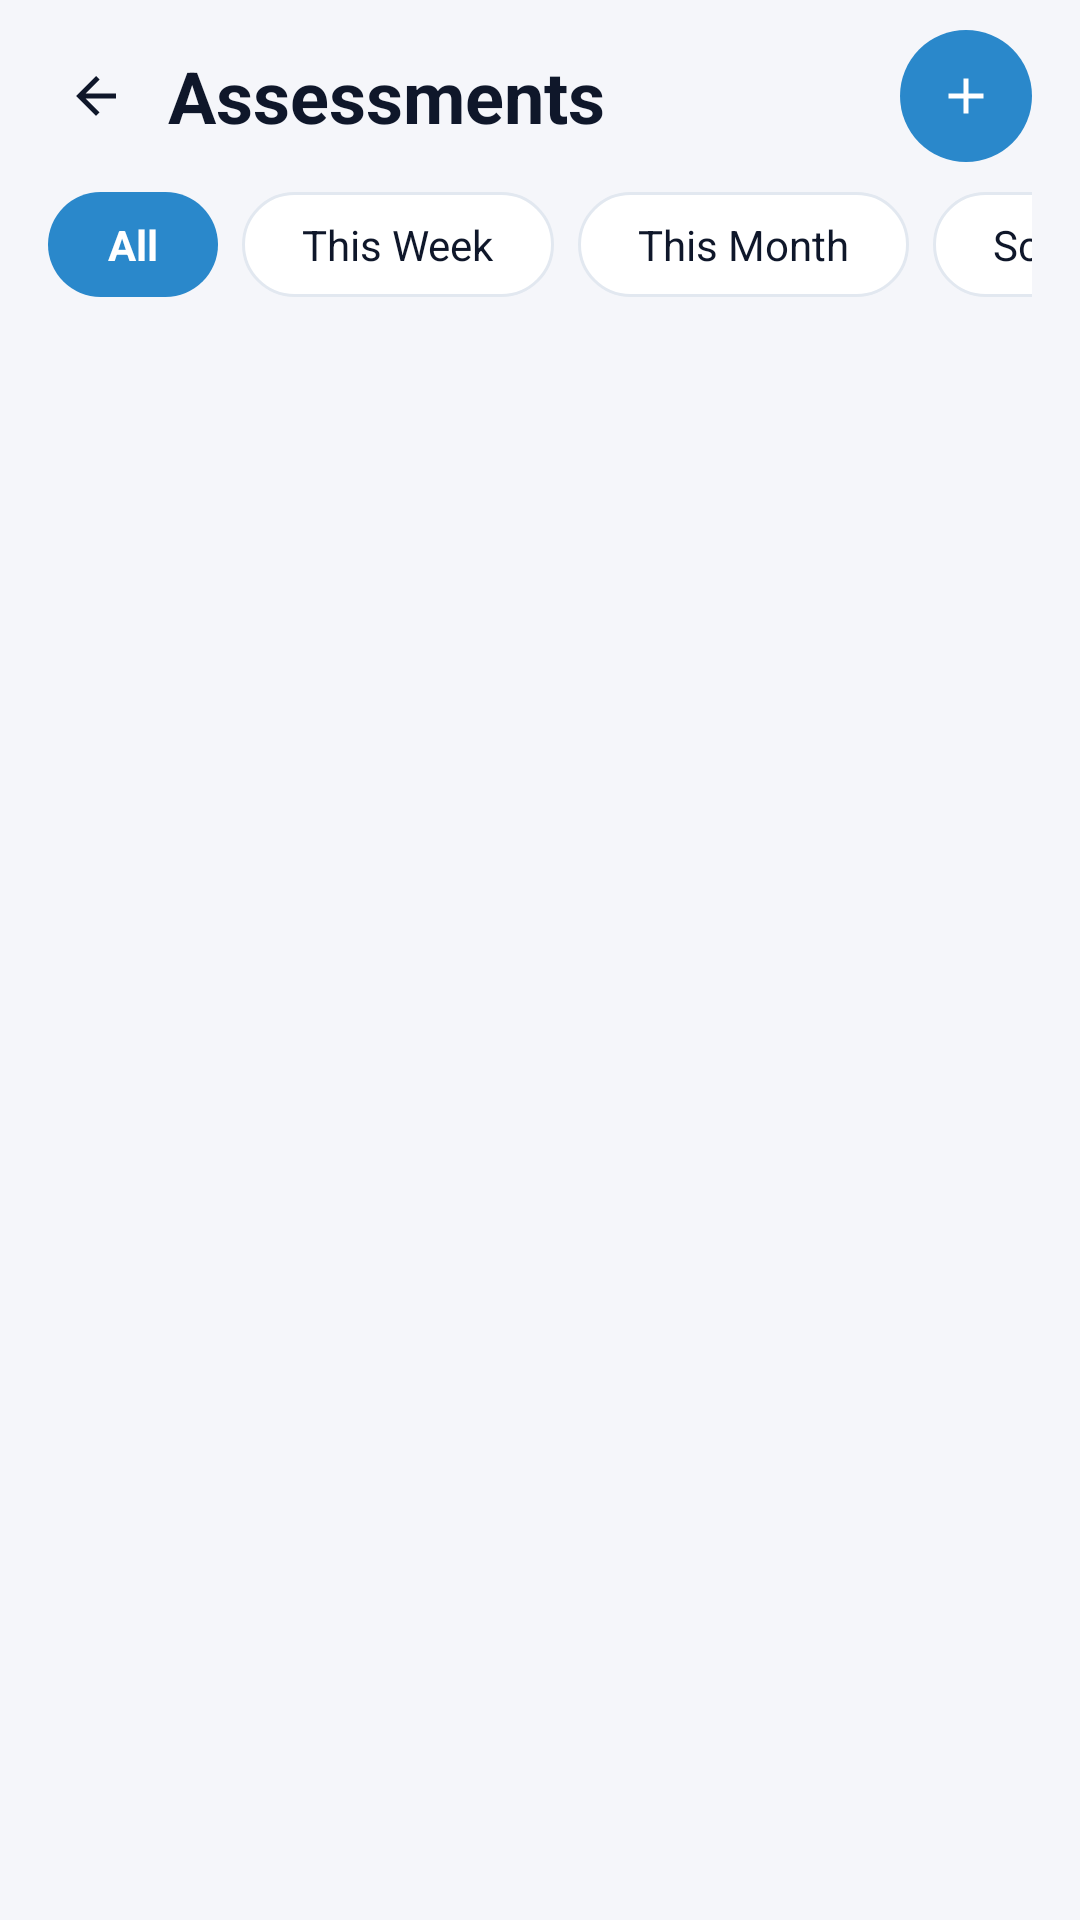

Here is an Android app screen rendered from its layout file. Give the layout XML and the strings, colors and styles it references.
<!-- AndroidManifest.xml: application theme Theme.Studylab -->
<!-- res/layout/activity_assessments.xml -->
<?xml version="1.0" encoding="utf-8"?>
<LinearLayout xmlns:android="http://schemas.android.com/apk/res/android"
    xmlns:app="http://schemas.android.com/apk/res-auto"
    android:layout_width="match_parent"
    android:layout_height="match_parent"
    android:orientation="vertical"
    android:background="@color/cal_page_bg">

    
    <LinearLayout
        android:layout_width="match_parent"
        android:layout_height="64dp"
        android:orientation="horizontal"
        android:gravity="center_vertical"
        android:paddingHorizontal="16dp">

        <ImageView
            android:id="@+id/btnBack"
            android:layout_width="32dp"
            android:layout_height="32dp"
            android:padding="6dp"
            android:src="@drawable/ic_back"
            android:contentDescription="Back"
            app:tint="@color/cal_text_primary" />

        <TextView
            android:layout_width="0dp"
            android:layout_height="wrap_content"
            android:layout_weight="1"
            android:text="Assessments"
            android:textSize="24sp"
            android:textStyle="bold"
            android:textColor="@color/cal_text_primary"
            android:layout_marginStart="8dp" />

        <FrameLayout
            android:id="@+id/btnFabAdd"
            android:layout_width="44dp"
            android:layout_height="44dp"
            android:background="@drawable/bg_assessments_fab">
            <ImageView
                android:layout_width="20dp"
                android:layout_height="20dp"
                android:layout_gravity="center"
                android:src="@drawable/ic_cal_plus_white" />
        </FrameLayout>
    </LinearLayout>

    
    <HorizontalScrollView
        android:layout_width="match_parent"
        android:layout_height="wrap_content"
        android:scrollbars="none"
        android:paddingHorizontal="16dp"
        android:paddingBottom="8dp">

        <LinearLayout
            android:layout_width="wrap_content"
            android:layout_height="wrap_content"
            android:orientation="horizontal">

            <TextView
                android:id="@+id/chipAll"
                android:layout_width="wrap_content"
                android:layout_height="wrap_content"
                android:text="All"
                android:textSize="14sp"
                android:textStyle="bold"
                android:textColor="@android:color/white"
                android:paddingHorizontal="20dp"
                android:paddingVertical="8dp"
                android:background="@drawable/bg_chip_active"
                android:layout_marginEnd="8dp" />

            <TextView
                android:id="@+id/chipWeek"
                android:layout_width="wrap_content"
                android:layout_height="wrap_content"
                android:text="This Week"
                android:textSize="14sp"
                android:textColor="@color/cal_text_primary"
                android:paddingHorizontal="20dp"
                android:paddingVertical="8dp"
                android:background="@drawable/bg_chip_inactive"
                android:layout_marginEnd="8dp" />

            <TextView
                android:id="@+id/chipMonth"
                android:layout_width="wrap_content"
                android:layout_height="wrap_content"
                android:text="This Month"
                android:textSize="14sp"
                android:textColor="@color/cal_text_primary"
                android:paddingHorizontal="20dp"
                android:paddingVertical="8dp"
                android:background="@drawable/bg_chip_inactive"
                android:layout_marginEnd="8dp" />

            <TextView
                android:id="@+id/chipScheduled"
                android:layout_width="wrap_content"
                android:layout_height="wrap_content"
                android:text="Scheduled"
                android:textSize="14sp"
                android:textColor="@color/cal_text_primary"
                android:paddingHorizontal="20dp"
                android:paddingVertical="8dp"
                android:background="@drawable/bg_chip_inactive" />
        </LinearLayout>
    </HorizontalScrollView>

    <androidx.recyclerview.widget.RecyclerView
        android:id="@+id/recyclerAssessments"
        android:layout_width="match_parent"
        android:layout_height="match_parent"
        android:padding="16dp"
        android:clipToPadding="false" />
</LinearLayout>
<!-- resources referenced by this layout -->
<resources>
  <color name="cal_page_bg">#F5F6FA</color>
  <color name="cal_text_primary">#0F172A</color>
  <!-- drawable bg_assessments_fab (drawable) -->
  <?xml version="1.0" encoding="utf-8"?>
  <shape xmlns:android="http://schemas.android.com/apk/res/android"
      android:shape="oval">
      <solid android:color="@color/cal_primary_blue" />
  </shape>
  <!-- drawable bg_chip_active (drawable) -->
  <?xml version="1.0" encoding="utf-8"?>
  <shape xmlns:android="http://schemas.android.com/apk/res/android"
      android:shape="rectangle">
      <solid android:color="@color/cal_primary_blue" />
      <corners android:radius="999dp" />
  </shape>
  <!-- drawable bg_chip_inactive (drawable) -->
  <?xml version="1.0" encoding="utf-8"?>
  <shape xmlns:android="http://schemas.android.com/apk/res/android"
      android:shape="rectangle">
      <solid android:color="@android:color/white" />
      <stroke android:width="1dp" android:color="@color/cal_divider" />
      <corners android:radius="999dp" />
  </shape>
  <!-- drawable ic_back (drawable) -->
  <vector xmlns:android="http://schemas.android.com/apk/res/android"
      android:width="24dp"
      android:height="24dp"
      android:viewportWidth="24"
      android:viewportHeight="24">
      <path
          android:fillColor="#0F1B2D"
          android:pathData="M20,11H7.83l5.59,-5.59L12,4l-8,8 8,8 1.41,-1.41L7.83,13H20v-2z"/>
  </vector>
  <!-- drawable ic_cal_plus_white (drawable) -->
  <vector xmlns:android="http://schemas.android.com/apk/res/android"
      android:width="16dp"
      android:height="16dp"
      android:viewportWidth="24"
      android:viewportHeight="24">
      <path
          android:fillColor="#FFFFFF"
          android:pathData="M19,13h-6v6h-2v-6H5v-2h6V5h2v6h6z"/>
  </vector>
  <style name="Theme.Studylab" parent="Base.Theme.Studylab" />
  <color name="cal_primary_blue">#2A88CB</color>
  <color name="cal_divider">#E2E8F0</color>
  <style name="Base.Theme.Studylab" parent="Theme.Material3.Light.NoActionBar">
          <item name="colorPrimary">@color/brand_primary</item>
          <item name="colorPrimaryVariant">@color/brand_primary_dark</item>
          <item name="colorOnPrimary">@color/white</item>
          <item name="colorSecondary">@color/brand_accent</item>
          <item name="colorOnSecondary">@color/white</item>
          <item name="android:colorBackground">@color/background_color</item>
          <item name="colorSurface">@color/surface</item>
          <item name="colorOnSurface">@color/text_primary</item>
          <item name="android:textColorPrimary">@color/text_primary</item>
          <item name="android:textColorSecondary">@color/text_secondary</item>
          <item name="android:editTextColor">@color/text_primary</item>
          <item name="android:textColorHint">@color/text_hint</item>
          <item name="android:windowLightStatusBar" tools:targetApi="m">true</item>
          <item name="android:statusBarColor">@color/background_color</item>
          <item name="android:navigationBarColor">@color/white</item>
      </style>
  <color name="brand_primary">#1E66F5</color>
  <color name="brand_primary_dark">#1452C7</color>
  <color name="white">#FFFFFFFF</color>
  <color name="brand_accent">#3B82F6</color>
  <color name="background_color">#F5F8FC</color>
  <color name="surface">#FFFFFFFF</color>
  <color name="text_primary">#0F1B2D</color>
  <color name="text_secondary">#5A6B85</color>
  <color name="text_hint">#9AA8BD</color>
</resources>
